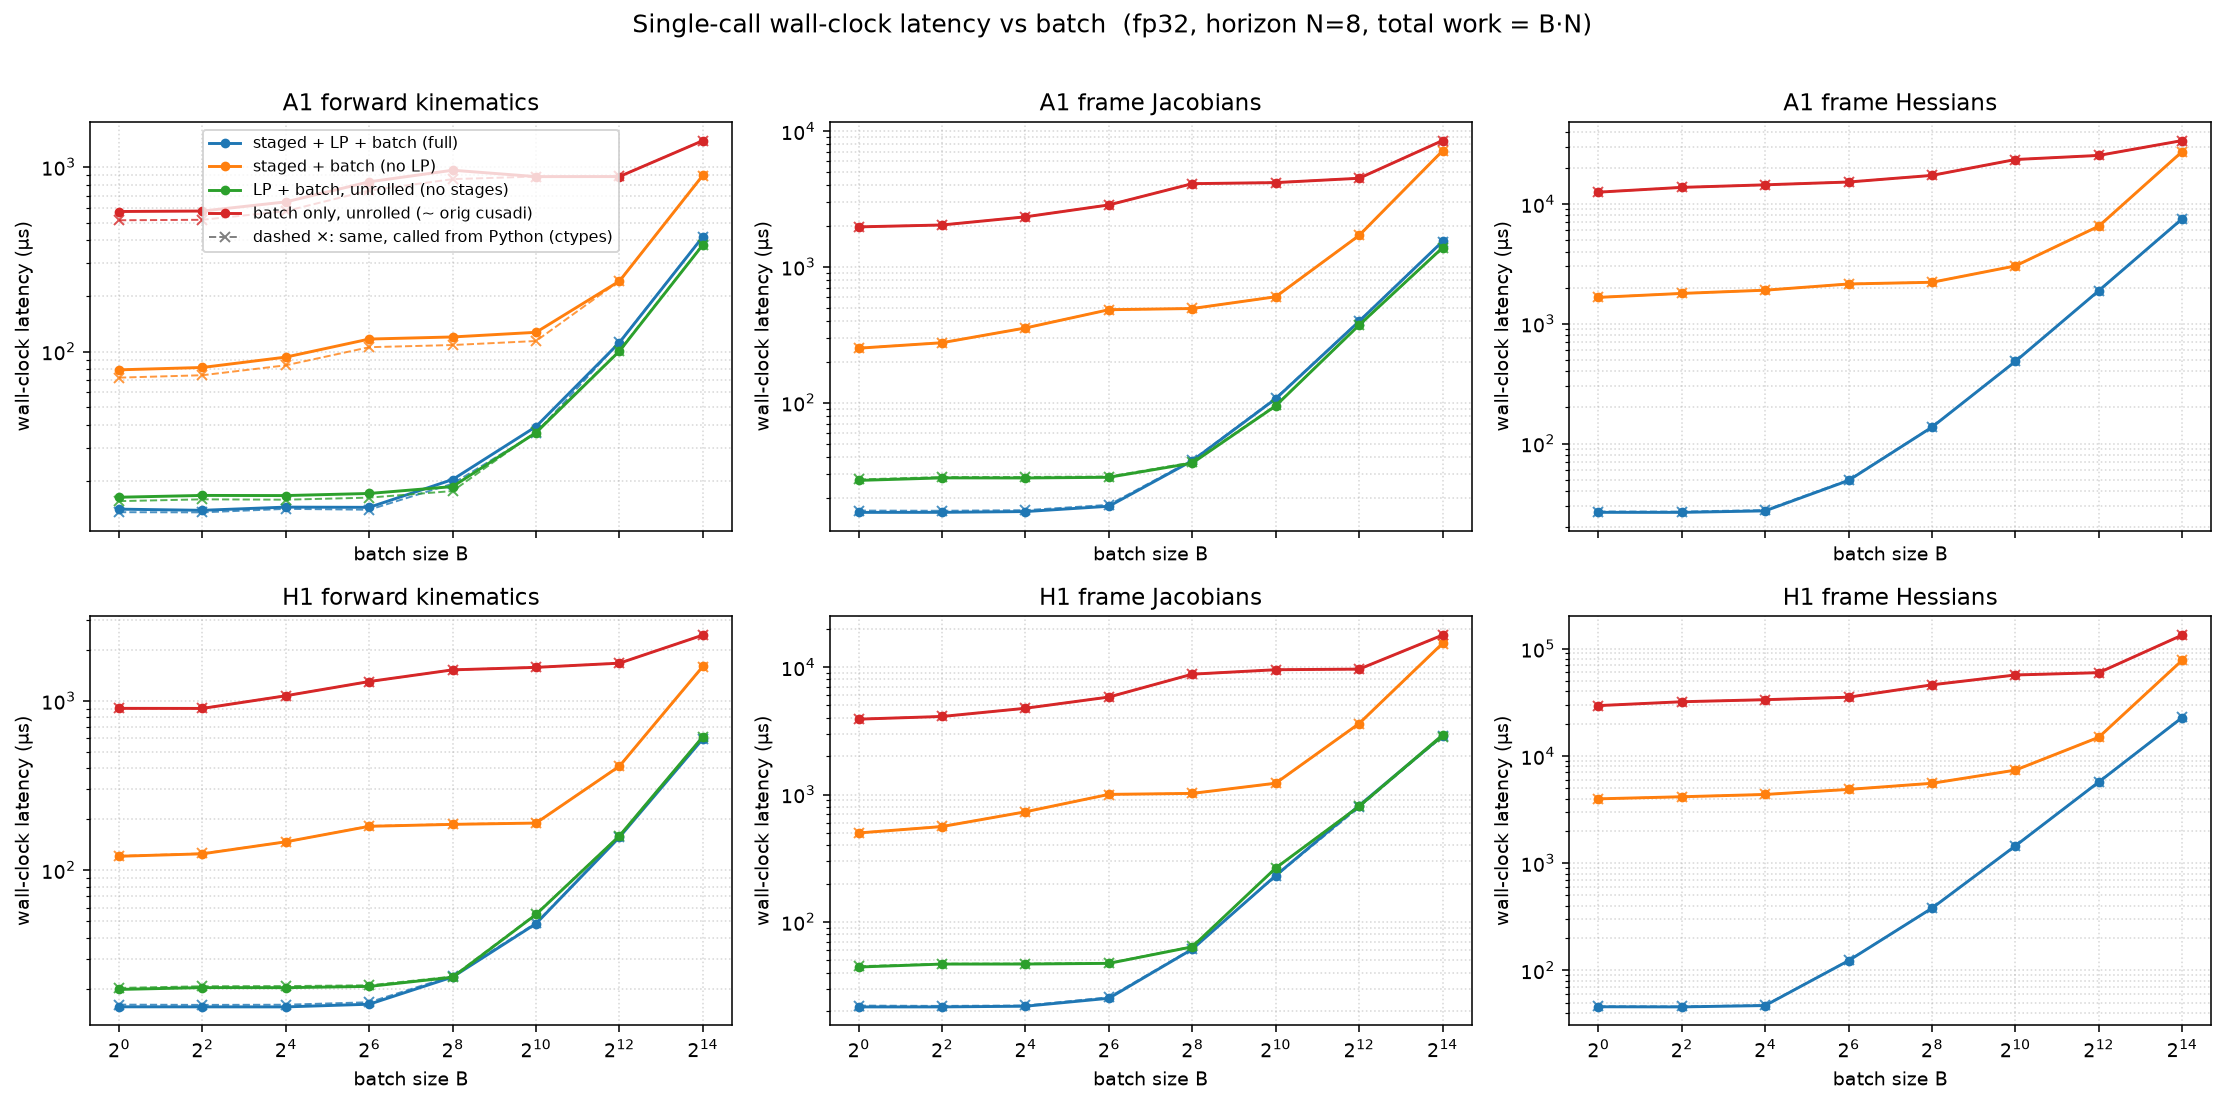

The file beside this chart, header and first rows:
dtype, func, config, batch, n_stages, grid_blocks, latency_us, wall_us
f32, a1_fk, full, 1, 8, 8, 9.216, 14
f32, a1_fk, staged, 1, 8, 8, 75.46, 79.6
f32, a1_fk, lp, 1, 1, 1, 12, 16.24
f32, a1_fk, batch, 1, 1, 1, 569.3, 573.9
f32, a1_fk, full, 4, 8, 32, 9.216, 13.8
f32, a1_fk, staged, 4, 8, 32, 77.76, 81.98
f32, a1_fk, lp, 4, 1, 4, 12.29, 16.61
f32, a1_fk, batch, 4, 1, 4, 572.4, 577.1
f32, a1_fk, full, 16, 8, 128, 10.21, 14.36
f32, a1_fk, staged, 16, 8, 128, 89.02, 93.31
f32, a1_fk, lp, 16, 1, 16, 12.29, 16.58
f32, a1_fk, batch, 16, 1, 16, 642.1, 646.9
f32, a1_fk, full, 64, 8, 512, 9.408, 14.32
f32, a1_fk, staged, 64, 8, 512, 112.6, 116.9
f32, a1_fk, lp, 64, 1, 64, 12.96, 17.02
f32, a1_fk, batch, 64, 1, 64, 826.7, 831.3
f32, a1_fk, full, 256, 8, 2048, 16.1, 20.26
f32, a1_fk, staged, 256, 8, 2048, 115.6, 120
f32, a1_fk, lp, 256, 1, 256, 14.34, 18.55
f32, a1_fk, batch, 256, 1, 256, 956.2, 960.4
f32, a1_fk, full, 1024, 8, 8192, 34.82, 39.23
f32, a1_fk, staged, 1024, 8, 8192, 122.9, 127.1
f32, a1_fk, lp, 1024, 1, 1024, 32.42, 36.36
f32, a1_fk, batch, 1024, 1, 1024, 882, 886.8
f32, a1_fk, full, 4096, 8, 32768, 107.5, 111.9
f32, a1_fk, staged, 4096, 8, 32768, 236.5, 240.9
f32, a1_fk, lp, 4096, 1, 4096, 96.26, 100.6
f32, a1_fk, batch, 4096, 1, 4096, 882.7, 887.5
f32, a1_fk, full, 16384, 8, 131072, 414, 418.7
f32, a1_fk, staged, 16384, 8, 131072, 897, 901.5
f32, a1_fk, lp, 16384, 1, 16384, 373.8, 378.5
f32, a1_fk, batch, 16384, 1, 16384, 1384, 1389
f32, a1_fkjac, full, 1, 8, 8, 11.26, 15.59
f32, a1_fkjac, staged, 1, 8, 8, 247.8, 252
f32, a1_fkjac, lp, 1, 1, 1, 22.53, 26.8
f32, a1_fkjac, batch, 1, 1, 1, 1964, 1969
f32, a1_fkjac, full, 4, 8, 32, 11.26, 15.6
f32, a1_fkjac, staged, 4, 8, 32, 272.3, 276.4
f32, a1_fkjac, lp, 4, 1, 4, 23.55, 27.97
f32, a1_fkjac, batch, 4, 1, 4, 2029, 2033
f32, a1_fkjac, full, 16, 8, 128, 11.26, 15.81
f32, a1_fkjac, staged, 16, 8, 128, 350.9, 355
f32, a1_fkjac, lp, 16, 1, 16, 23.55, 27.93
f32, a1_fkjac, batch, 16, 1, 16, 2331, 2335
f32, a1_fkjac, full, 64, 8, 512, 13.18, 17.29
f32, a1_fkjac, staged, 64, 8, 512, 479.2, 483.7
f32, a1_fkjac, lp, 64, 1, 64, 23.84, 28.25
f32, a1_fkjac, batch, 64, 1, 64, 2852, 2856
f32, a1_fkjac, full, 256, 8, 2048, 32.77, 37.39
f32, a1_fkjac, staged, 256, 8, 2048, 489.5, 493.5
f32, a1_fkjac, lp, 256, 1, 256, 31.74, 35.93
f32, a1_fkjac, batch, 256, 1, 256, 4091, 4095
f32, a1_fkjac, full, 1024, 8, 8192, 103, 107
f32, a1_fkjac, staged, 1024, 8, 8192, 597.9, 602.3
f32, a1_fkjac, lp, 1024, 1, 1024, 90.91, 94.81
f32, a1_fkjac, batch, 1024, 1, 1024, 4165, 4169
f32, a1_fkjac, full, 4096, 8, 32768, 393.1, 397.3
f32, a1_fkjac, staged, 4096, 8, 32768, 1699, 1703
f32, a1_fkjac, lp, 4096, 1, 4096, 367.6, 372.4
f32, a1_fkjac, batch, 4096, 1, 4096, 4484, 4489
... 132 more rows
